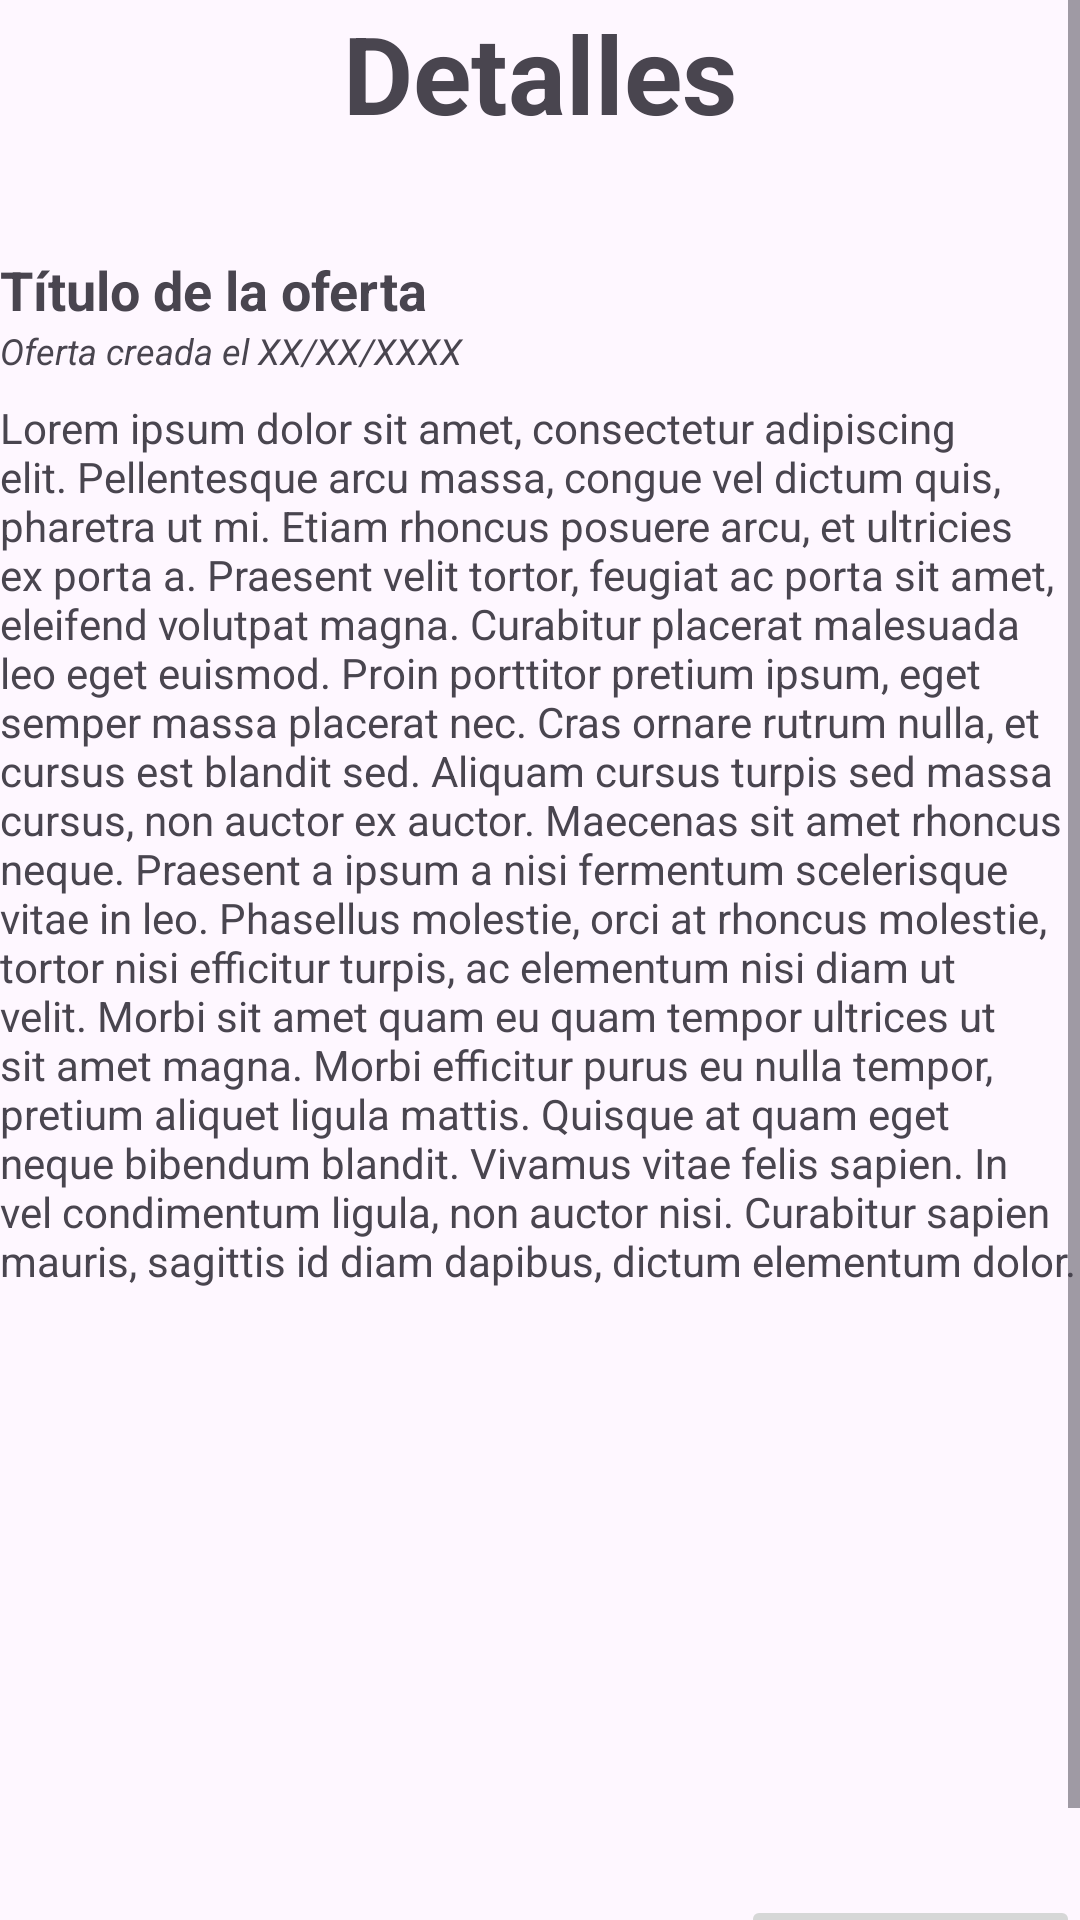

Produce the Android XML layout that renders to this screen, including the resource entries it uses.
<!-- AndroidManifest.xml: application theme Theme.BuZeando -->
<!-- res/layout/activity_offer_details.xml -->
<?xml version="1.0" encoding="utf-8"?>
<androidx.constraintlayout.widget.ConstraintLayout xmlns:android="http://schemas.android.com/apk/res/android"
    xmlns:app="http://schemas.android.com/apk/res-auto"
    xmlns:tools="http://schemas.android.com/tools"
    android:id="@+id/activityOfferDetails"
    android:layout_width="match_parent"
    android:layout_height="match_parent"
    android:layout_margin="12dp"
    tools:context=".OfferDetailsActivity">

    <ScrollView
        android:layout_width="0dp"
        android:layout_height="0dp"
        app:layout_constraintBottom_toBottomOf="parent"
        app:layout_constraintEnd_toEndOf="parent"
        app:layout_constraintStart_toStartOf="parent"
        app:layout_constraintTop_toTopOf="parent">

        <LinearLayout
            android:layout_width="match_parent"
            android:layout_height="wrap_content"
            android:orientation="vertical">

            <TextView
                android:id="@+id/tvDetalles"
                android:layout_width="match_parent"
                android:layout_height="wrap_content"
                android:gravity="center"
                android:paddingBottom="36dp"
                android:text="Detalles"
                android:textSize="36sp"
                android:textStyle="bold" />

            <TextView
                android:id="@+id/tvTituloOferta"
                android:layout_width="match_parent"
                android:layout_height="wrap_content"
                android:text="Título de la oferta"
                android:textSize="18sp"
                android:textStyle="bold" />

            <TextView
                android:id="@+id/tvFechaCreacion"
                android:layout_width="match_parent"
                android:layout_height="wrap_content"
                android:text="Oferta creada el XX/XX/XXXX"
                android:textSize="12sp"
                android:textStyle="italic" />

            <TextView
                android:id="@+id/tvDescOferta"
                android:layout_width="match_parent"
                android:layout_height="wrap_content"
                android:layout_marginTop="8dp"
                android:text="@string/lorem_ipsum" />

            <androidx.recyclerview.widget.RecyclerView
                android:id="@+id/rvImagenes"
                android:layout_width="match_parent"
                android:layout_height="170dp"
                android:layout_marginTop="16dp"
                android:layout_marginBottom="16dp" />

            <LinearLayout
                android:id="@+id/llContenedorInferior"
                android:layout_width="match_parent"
                android:layout_height="48dp">

                <TextView
                    android:id="@+id/tvPrecio"
                    android:layout_width="0dp"
                    android:layout_height="match_parent"
                    android:layout_marginEnd="8dp"
                    android:layout_weight="1"
                    android:gravity="center_vertical"
                    android:text="999.999,99€"
                    android:textStyle="bold" />

                <Button
                    android:id="@+id/btnChat"
                    android:layout_width="wrap_content"
                    android:layout_height="match_parent"
                    android:contentDescription="Botón de chat"
                    android:enabled="false"
                    android:text="Iniciar chat"
                    app:icon="@drawable/outline_chat_black_48dp"
                    app:iconGravity="textStart" />

            </LinearLayout>

        </LinearLayout>

    </ScrollView>

</androidx.constraintlayout.widget.ConstraintLayout>
<!-- resources referenced by this layout -->
<resources>
  <string name="lorem_ipsum">Lorem ipsum dolor sit amet, consectetur adipiscing elit. Pellentesque arcu massa, congue vel dictum quis, pharetra ut mi. Etiam rhoncus posuere arcu, et ultricies ex porta a. Praesent velit tortor, feugiat ac porta sit amet, eleifend volutpat magna. Curabitur placerat malesuada leo eget euismod. Proin porttitor pretium ipsum, eget semper massa placerat nec. Cras ornare rutrum nulla, et cursus est blandit sed. Aliquam cursus turpis sed massa cursus, non auctor ex auctor. Maecenas sit amet rhoncus neque. Praesent a ipsum a nisi fermentum scelerisque vitae in leo. Phasellus molestie, orci at rhoncus molestie, tortor nisi efficitur turpis, ac elementum nisi diam ut velit. Morbi sit amet quam eu quam tempor ultrices ut sit amet magna. Morbi efficitur purus eu nulla tempor, pretium aliquet ligula mattis. Quisque at quam eget neque bibendum blandit. Vivamus vitae felis sapien. In vel condimentum ligula, non auctor nisi. Curabitur sapien mauris, sagittis id diam dapibus, dictum elementum dolor.</string>
  <style name="Theme.BuZeando" parent="Base.Theme.BuZeando" />
  <style name="Base.Theme.BuZeando" parent="Theme.Material3.DayNight.NoActionBar">
          
          
      </style>
</resources>
